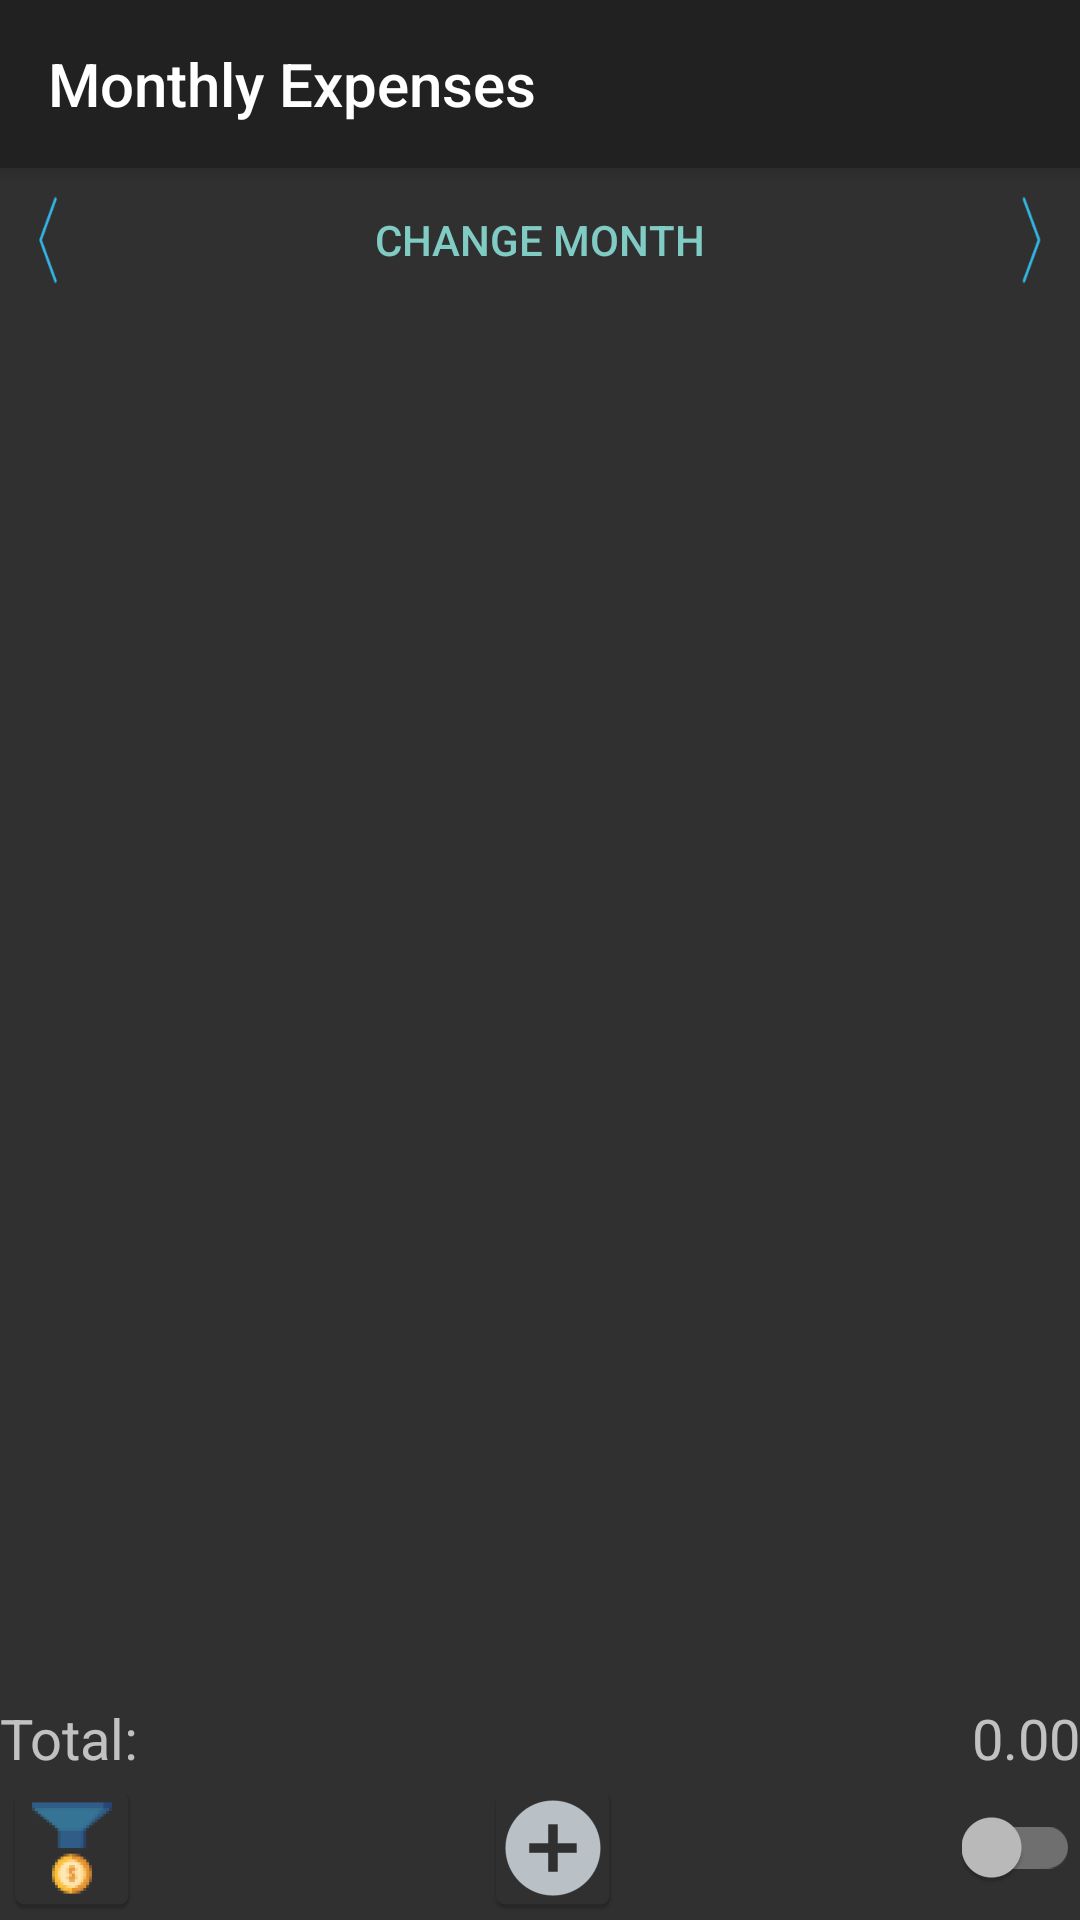

Layout XML and referenced resources for this Android screen:
<!-- AndroidManifest.xml: application theme AppTheme -->
<!-- res/layout/expense_main_appbar.xml -->
<?xml version="1.0" encoding="utf-8"?>
<androidx.coordinatorlayout.widget.CoordinatorLayout xmlns:android="http://schemas.android.com/apk/res/android"
    xmlns:app="http://schemas.android.com/apk/res-auto"
    xmlns:tools="http://schemas.android.com/tools"
    android:layout_width="match_parent"
    android:layout_height="match_parent"
    tools:context=".activity.ExpenseMainActivity">

    <com.google.android.material.appbar.AppBarLayout
        android:layout_width="match_parent"
        android:layout_height="wrap_content"
        android:fitsSystemWindows="true"
        android:theme="@style/AppTheme.AppBarOverlay">

        <androidx.appcompat.widget.Toolbar
            android:id="@+id/main_expense_toolbar"
            android:layout_width="match_parent"
            android:layout_height="?attr/actionBarSize"
            android:background="?attr/colorPrimary"
            app:title="@string/expenseListActivityTitle"
            app:popupTheme="@style/AppTheme.PopupOverlay" />
    </com.google.android.material.appbar.AppBarLayout>

    <include
        layout="@layout/expense_list"
        android:layout_width="match_parent"
        android:layout_height="match_parent"
        app:layout_behavior="@string/appbar_scrolling_view_behavior" />

</androidx.coordinatorlayout.widget.CoordinatorLayout>
<!-- res/layout/expense_list.xml (included above) -->
<?xml version="1.0" encoding="utf-8"?>
<LinearLayout xmlns:android="http://schemas.android.com/apk/res/android"
    android:layout_width="match_parent"
    android:layout_height="match_parent"
    android:orientation="vertical">

    <LinearLayout
        android:layout_width="match_parent"
        android:layout_height="wrap_content"
        android:orientation="horizontal">

        <Button
            android:id="@+id/expenseListPreviousMonth"
            style="?android:attr/buttonBarButtonStyle"
            android:layout_width="0dp"
            android:layout_height="wrap_content"
            android:layout_weight="1"
            android:background="@drawable/ic_arrow_left_icon"
            android:onClick="listPreviousMonth" />

        <Button
            android:id="@+id/expenseListChangeMonthButton"
            android:onClick="changeMonth"
            style="?android:attr/buttonBarButtonStyle"
            android:layout_width="wrap_content"
            android:layout_height="wrap_content"
            android:layout_weight="5"
            android:text="@string/expenseListActivityChangeMonth" />

        <Button
            android:id="@+id/expenseListNextMonth"
            style="?android:attr/buttonBarButtonStyle"
            android:layout_width="0dp"
            android:layout_height="wrap_content"
            android:layout_weight="1"
            android:background="@drawable/ic_arrow_right_icon"
            android:onClick="listNextMonth" />
    </LinearLayout>

    <ListView
        android:id="@+id/expansesListView"
        android:layout_width="match_parent"
        android:layout_height="0dp"
        android:layout_weight="1" />

    <com.github.mikephil.charting.charts.PieChart
        android:id="@+id/expenseListPieChart"
        android:layout_width="match_parent"
        android:layout_height="wrap_content"
        android:layout_weight="1"
        android:visibility="gone" />

    <include layout="@layout/expense_list_load_status" />

    <LinearLayout
        android:layout_width="match_parent"
        android:layout_height="wrap_content">

        <TextView
            android:id="@+id/expenseListTotalLabel"
            android:layout_width="wrap_content"
            android:layout_height="wrap_content"
            android:layout_gravity="start"
            android:text="@string/abstractExpenseListActivityTotalLabel"
            android:textSize="9pt" />

        <TextView
            android:id="@+id/expenseListTotal"
            android:layout_width="match_parent"
            android:layout_height="wrap_content"
            android:layout_gravity="end"
            android:gravity="end"
            android:text="@string/abstractExpenseListActivityZero"
            android:textSize="9pt" />
    </LinearLayout>

    <LinearLayout
        android:layout_width="match_parent"
        android:layout_height="wrap_content"
        android:orientation="horizontal">

        <ImageButton
            android:id="@+id/expenseListFiltersButton"
            android:layout_width="wrap_content"
            android:layout_height="wrap_content"
            android:layout_gravity="start"
            android:background="@null"
            android:onClick="filterList"
            android:contentDescription="@string/expenseListPreviousMonthButton"
            android:src="@mipmap/ic_filter" />

        <View
            android:layout_width="0dp"
            android:layout_height="0dp"
            android:layout_weight="0.1" />

        <ImageButton
            android:id="@+id/addExpenseButton"
            android:layout_width="wrap_content"
            android:layout_height="wrap_content"
            android:background="@null"
            android:onClick="addExpense"
            android:contentDescription="@string/expenseListNextMonthButton"
            android:src="@mipmap/ic_add_expense" />

        <View
            android:layout_width="0dp"
            android:layout_height="0dp"
            android:layout_weight="0.1" />

        <androidx.appcompat.widget.SwitchCompat
            android:id="@+id/expenseListSwitchChartReportButton"
            android:layout_width="wrap_content"
            android:layout_height="wrap_content"
            android:layout_gravity="center"
            android:checked="false"
            android:gravity="end"
            android:textOff="@string/expenseListSwitchList"
            android:textOn="@string/expenseListSwitchChart" />
    </LinearLayout>
</LinearLayout>
<!-- res/layout/expense_list_load_status.xml (included above) -->
<?xml version="1.0" encoding="utf-8"?>
<merge xmlns:android="http://schemas.android.com/apk/res/android">

    <ProgressBar
        android:id="@+id/expenseListLoadProgress"
        style="?android:attr/progressBarStyleHorizontal"
        android:layout_width="match_parent"
        android:layout_height="wrap_content"
        android:indeterminate="true"
        android:visibility="gone" />

    <TextView
        android:id="@+id/expenseListLoadStatus"
        android:layout_width="match_parent"
        android:layout_height="wrap_content"
        android:padding="8dp"
        android:accessibilityLiveRegion="polite"
        android:visibility="gone" />

    <Button
        android:id="@+id/expenseListRetryLoad"
        android:layout_width="wrap_content"
        android:layout_height="wrap_content"
        android:onClick="retryExpenseLoad"
        android:text="@string/expenseListRetryLoad"
        android:visibility="gone" />

</merge>
<!-- resources referenced by this layout -->
<resources>
  <!-- drawable ic_arrow_left_icon: png bitmap (drawable-hdpi, 685 bytes) -->
  <!-- drawable ic_arrow_right_icon: png bitmap (drawable-hdpi, 782 bytes) -->
  <!-- mipmap ic_add_expense: png bitmap (mipmap-hdpi, 1397 bytes) -->
  <!-- mipmap ic_filter: png bitmap (mipmap-hdpi, 1356 bytes) -->
  <string name="abstractExpenseListActivityTotalLabel">Total:</string>
  <string name="abstractExpenseListActivityZero">0.00</string>
  <string name="expenseListActivityChangeMonth">Change month</string>
  <string name="expenseListActivityTitle">Monthly Expenses</string>
  <string name="expenseListNextMonthButton">next month</string>
  <string name="expenseListPreviousMonthButton">previous month</string>
  <string name="expenseListRetryLoad">Retry</string>
  <string name="expenseListSwitchChart">Chart</string>
  <string name="expenseListSwitchList">List</string>
  <style name="AppTheme.AppBarOverlay" parent="ThemeOverlay.AppCompat.Dark.ActionBar" />
  <style name="AppTheme.PopupOverlay" parent="ThemeOverlay.AppCompat.Dark" />
  <style name="AppTheme" parent="Theme.AppCompat.NoActionBar">
      </style>
</resources>
